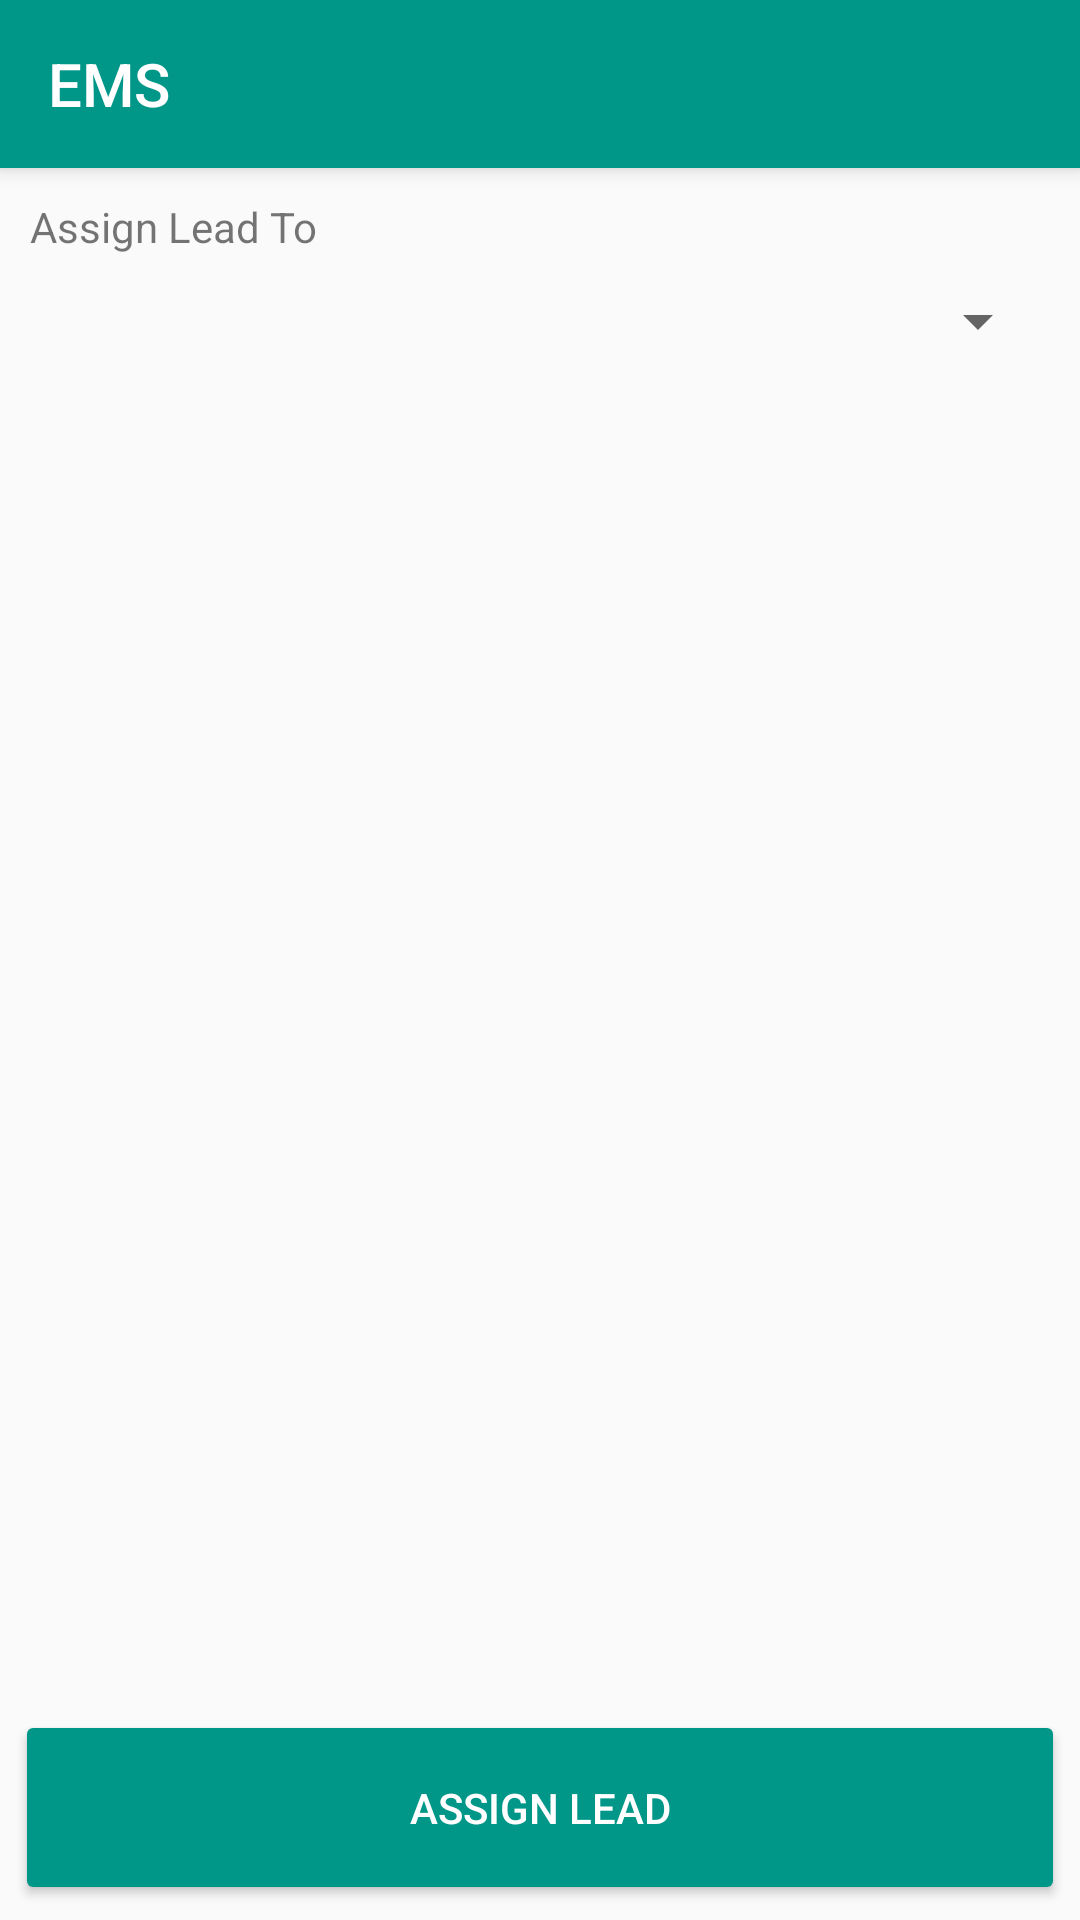

Layout XML and referenced resources for this Android screen:
<!-- AndroidManifest.xml: application theme AppTheme -->
<!-- res/layout/activity_assing_lead.xml -->
<?xml version="1.0" encoding="utf-8"?>
<RelativeLayout
    xmlns:android="http://schemas.android.com/apk/res/android"
    xmlns:tools="http://schemas.android.com/tools"
    android:id="@+id/activity_assing_lead"
    android:layout_width="match_parent"
    android:layout_height="match_parent"
    tools:context="com.tapandtype.rutvik.ems.ActivityAssingLead">

    <include
        android:id="@+id/toolbar"
        layout="@layout/toolbar"/>

    <LinearLayout
        android:layout_width="match_parent"
        android:layout_height="wrap_content"
        android:layout_below="@id/toolbar"
        android:orientation="vertical"
        android:padding="10dp">

        <TextView
            android:layout_width="match_parent"
            android:layout_height="wrap_content"
            android:text="@string/assign_lead_to"/>

        <android.support.v7.widget.AppCompatSpinner
            android:id="@+id/spin_assignUser"
            android:layout_width="match_parent"
            android:layout_height="wrap_content"
            android:layout_marginTop="10dp"/>

    </LinearLayout>

    <Button
        android:id="@+id/btn_assignLeadTo"
        android:layout_width="match_parent"
        android:layout_height="65dp"
        android:layout_alignParentBottom="true"
        android:layout_margin="5dp"
        android:text="@string/assign_lead"
        android:textColor="@color/white"/>

</RelativeLayout>
<!-- res/layout/toolbar.xml (included above) -->
<?xml version="1.0" encoding="utf-8"?>
<android.support.v7.widget.Toolbar
    xmlns:android="http://schemas.android.com/apk/res/android"
    xmlns:app="http://schemas.android.com/apk/res-auto"
    android:layout_width="match_parent"
    android:layout_height="?attr/actionBarSize"
    android:background="@color/primary"
    android:titleTextColor="@color/white"
    android:elevation="4dp"
    android:title="@string/app_name"
    app:titleTextColor="#FFFFFF">

</android.support.v7.widget.Toolbar>
<!-- resources referenced by this layout -->
<resources>
  <color name="primary">#009688</color>
  <color name="white">#FFFFFF</color>
  <string name="app_name">EMS</string>
  <string name="assign_lead">ASSIGN LEAD</string>
  <string name="assign_lead_to">Assign Lead To</string>
  <style name="AppTheme" parent="Theme.AppCompat.Light.NoActionBar">
          
          <item name="colorPrimary">@color/primary</item>
          <item name="colorPrimaryDark">@color/primary_dark</item>
          <item name="colorAccent">@color/accent</item>
          <item name="colorButtonNormal">@color/primary</item>
      </style>
  <color name="primary_dark">#00695C</color>
  <color name="accent">#00695C</color>
</resources>
